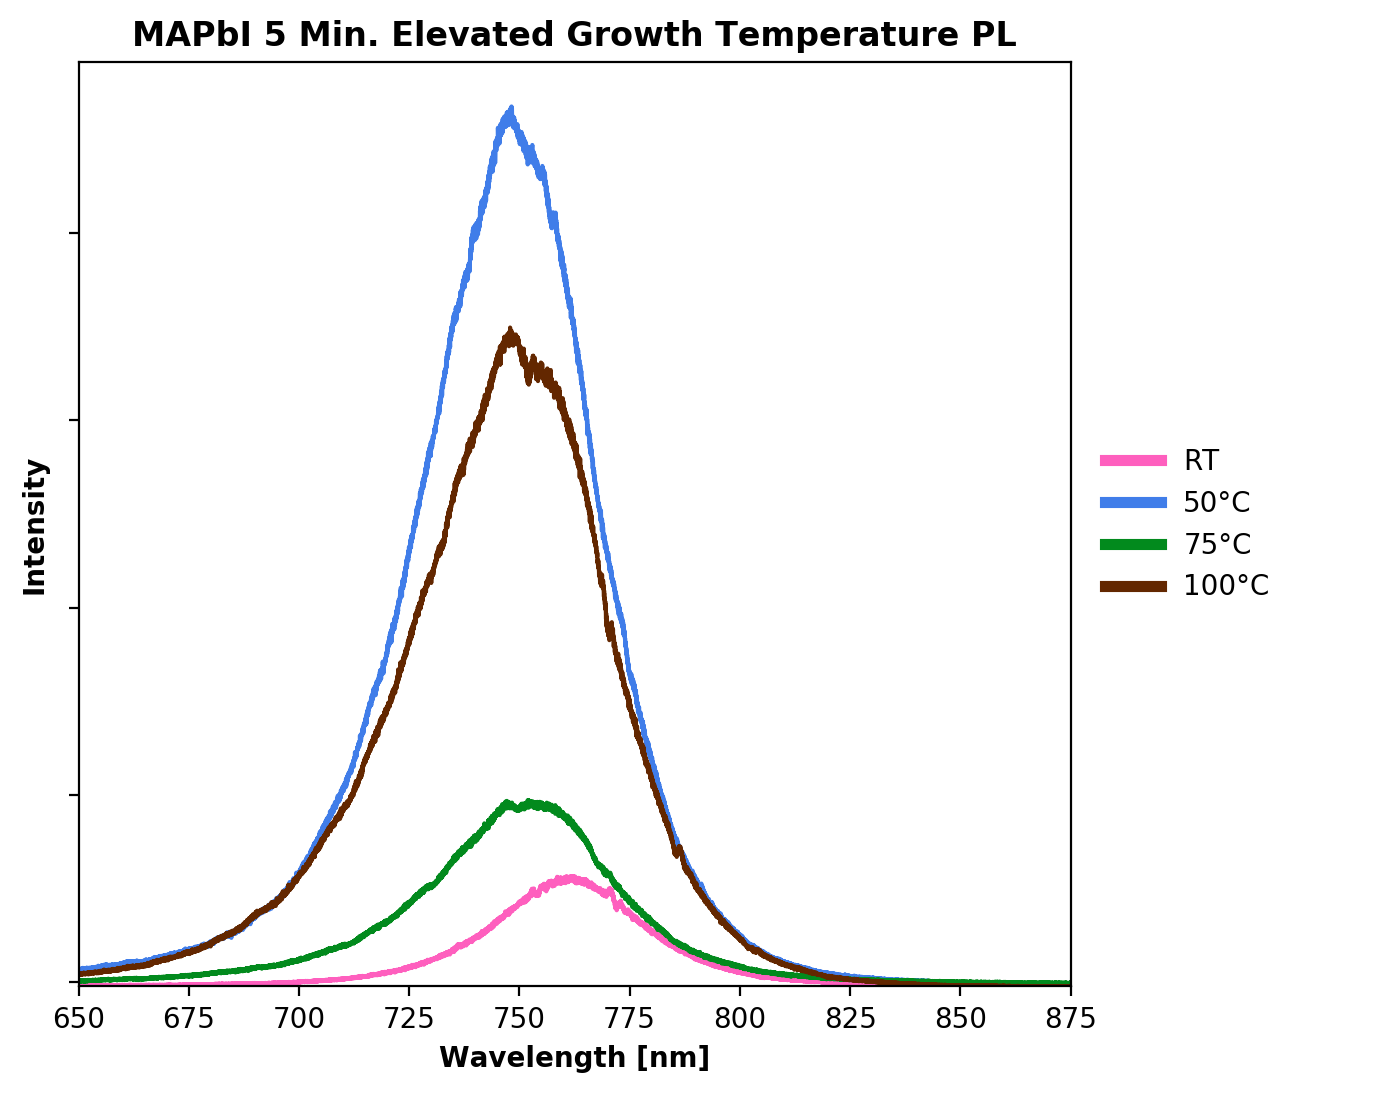

Source data for this figure (header and first rows):
, Sample, Max_Wavelength, Max_Value, FWHM
0, 5min, 762.2, 1130, 35.47
1, 5min 50C, 748.2, 9355, 43.99
2, 5min 75C, 751.9, 1940, 44.39
3, 5min 100C, 747.9, 6992, 47.68
